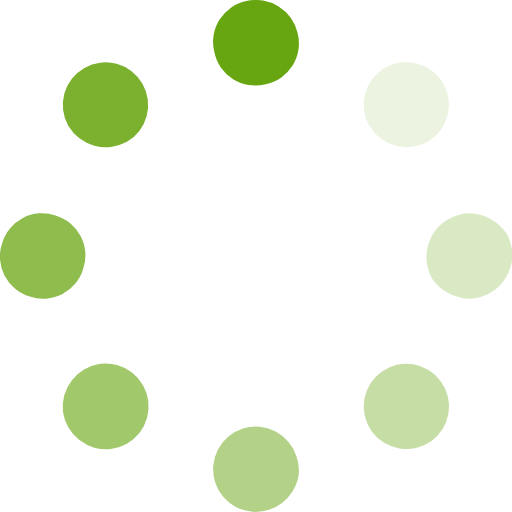
t = 0.00 s
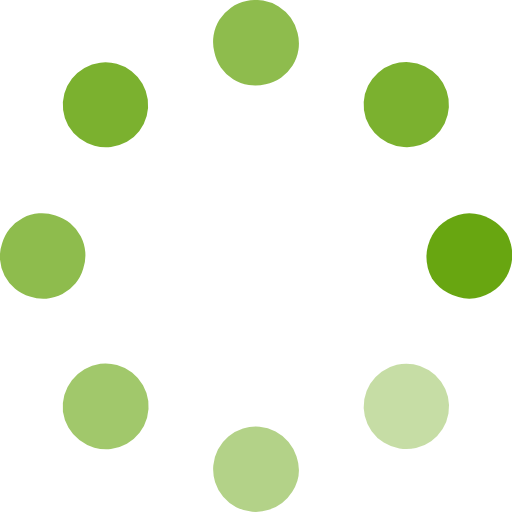
t = 0.25 s
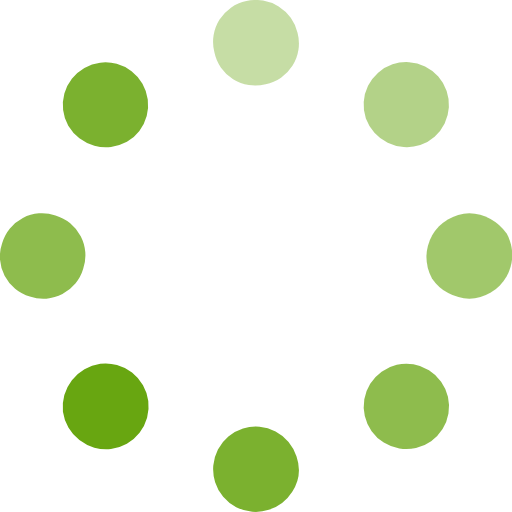
t = 0.63 s
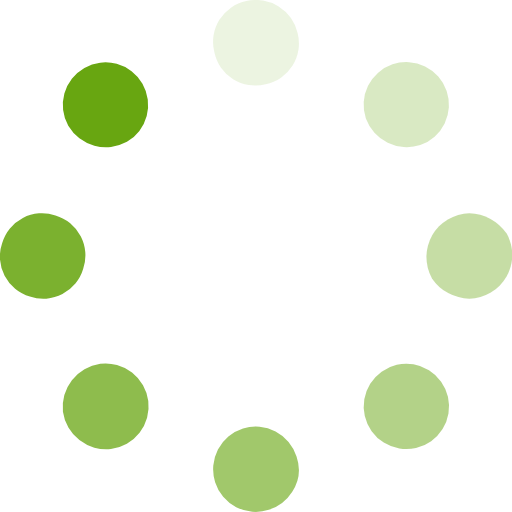
t = 0.88 s
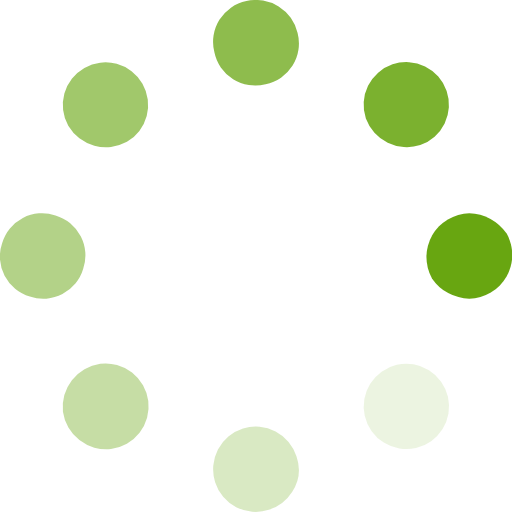
t = 1.25 s
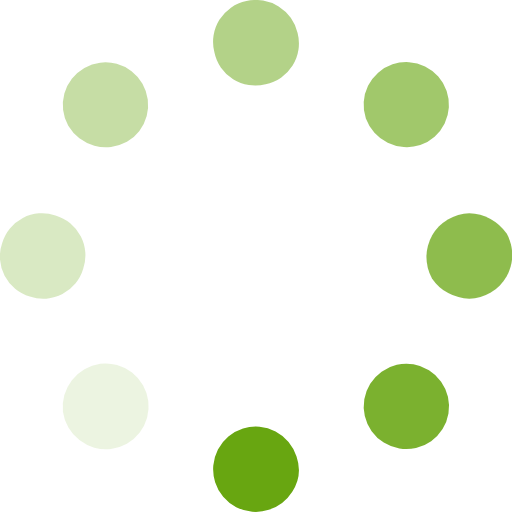
t = 1.50 s

The animated SVG that drew these frames (rendered in a browser with its animation timeline set to each time). Animation: 8 SMIL elements (animate=8); one cycle of 1.88 s, repeats indefinitely.

<svg id="Blue-dark" xmlns="http://www.w3.org/2000/svg" width="48" height="48" viewBox="0 0 48 48"><path id="Dot-8" d="M34.3,11.1a4,4,0,1,1,5.1,2.5A4.1,4.1,0,0,1,34.3,11.1Z" style="fill:#68a611;opacity:.125;isolation:isolate"><animate attributeName="opacity" from="1" to="0" dur="1s" begin="0.125s" repeatCount="indefinite"/></path><path id="Dot-7" d="M44,20a4.1,4.1,0,0,0-3.5,6.1A4.3,4.3,0,0,0,44,28a4.1,4.1,0,0,0,3.5-6.1A4.3,4.3,0,0,0,44,20Z" style="fill:#68a611;opacity:.25;isolation:isolate"><animate attributeName="opacity" from="1" to="0" dur="1s" begin="0.25s" repeatCount="indefinite"/></path><path id="Dot-6" d="M34.2,39A4,4,0,1,1,39,42,4,4,0,0,1,34.2,39Z" style="fill:#68a611;opacity:.375;isolation:isolate"><animate attributeName="opacity" from="1" to="0" dur="1s" begin="0.375s" repeatCount="indefinite"/></path><path id="Dot-5" d="M25.2,47.8a4,4,0,1,1,2.6-5,3.8,3.8,0,0,1-.4,3.3A4.1,4.1,0,0,1,25.2,47.8Z" style="fill:#68a611;opacity:.5;isolation:isolate"><animate attributeName="opacity" from="1" to="0" dur="1s" begin="0.5s" repeatCount="indefinite"/></path><path id="Dot-4" d="M5.9,38.6a4.1,4.1,0,0,1,3.5-4.5,4,4,0,1,1,1,8A4.1,4.1,0,0,1,5.9,38.6Z" style="fill:#68a611;opacity:.625;isolation:isolate"><animate attributeName="opacity" from="1" to="0" dur="1s" begin="0.625s" repeatCount="indefinite"/></path><path id="Dot-3" d="M2.8,27.8a3.9,3.9,0,0,1-2.6-5,3.9,3.9,0,0,1,5-2.6,3.9,3.9,0,0,1,2.6,5A3.9,3.9,0,0,1,2.8,27.8Z" style="fill:#68a611;opacity:.75;isolation:isolate"><animate attributeName="opacity" from="1" to="0" dur="1s" begin="0.75s" repeatCount="indefinite"/></path><path id="Dot-2" d="M6.4,11.8a4,4,0,1,1,5.5,1.5A4.1,4.1,0,0,1,6.4,11.8Z" style="fill:#68a611;opacity:.875;isolation:isolate"><animate attributeName="opacity" from="1" to="0" dur="1s" begin="0.875s" repeatCount="indefinite"/></path><path id="Dot-1" d="M24.9,7.9a3.9,3.9,0,0,1-4.8-3,3.9,3.9,0,0,1,3-4.8,4,4,0,0,1,4.8,3A3.9,3.9,0,0,1,24.9,7.9Z" style="fill:#68a611;opacity:0;isolation:isolate"><animate attributeName="opacity" from="1" to="0" dur="1s" begin="0s" repeatCount="indefinite"/></path></svg>